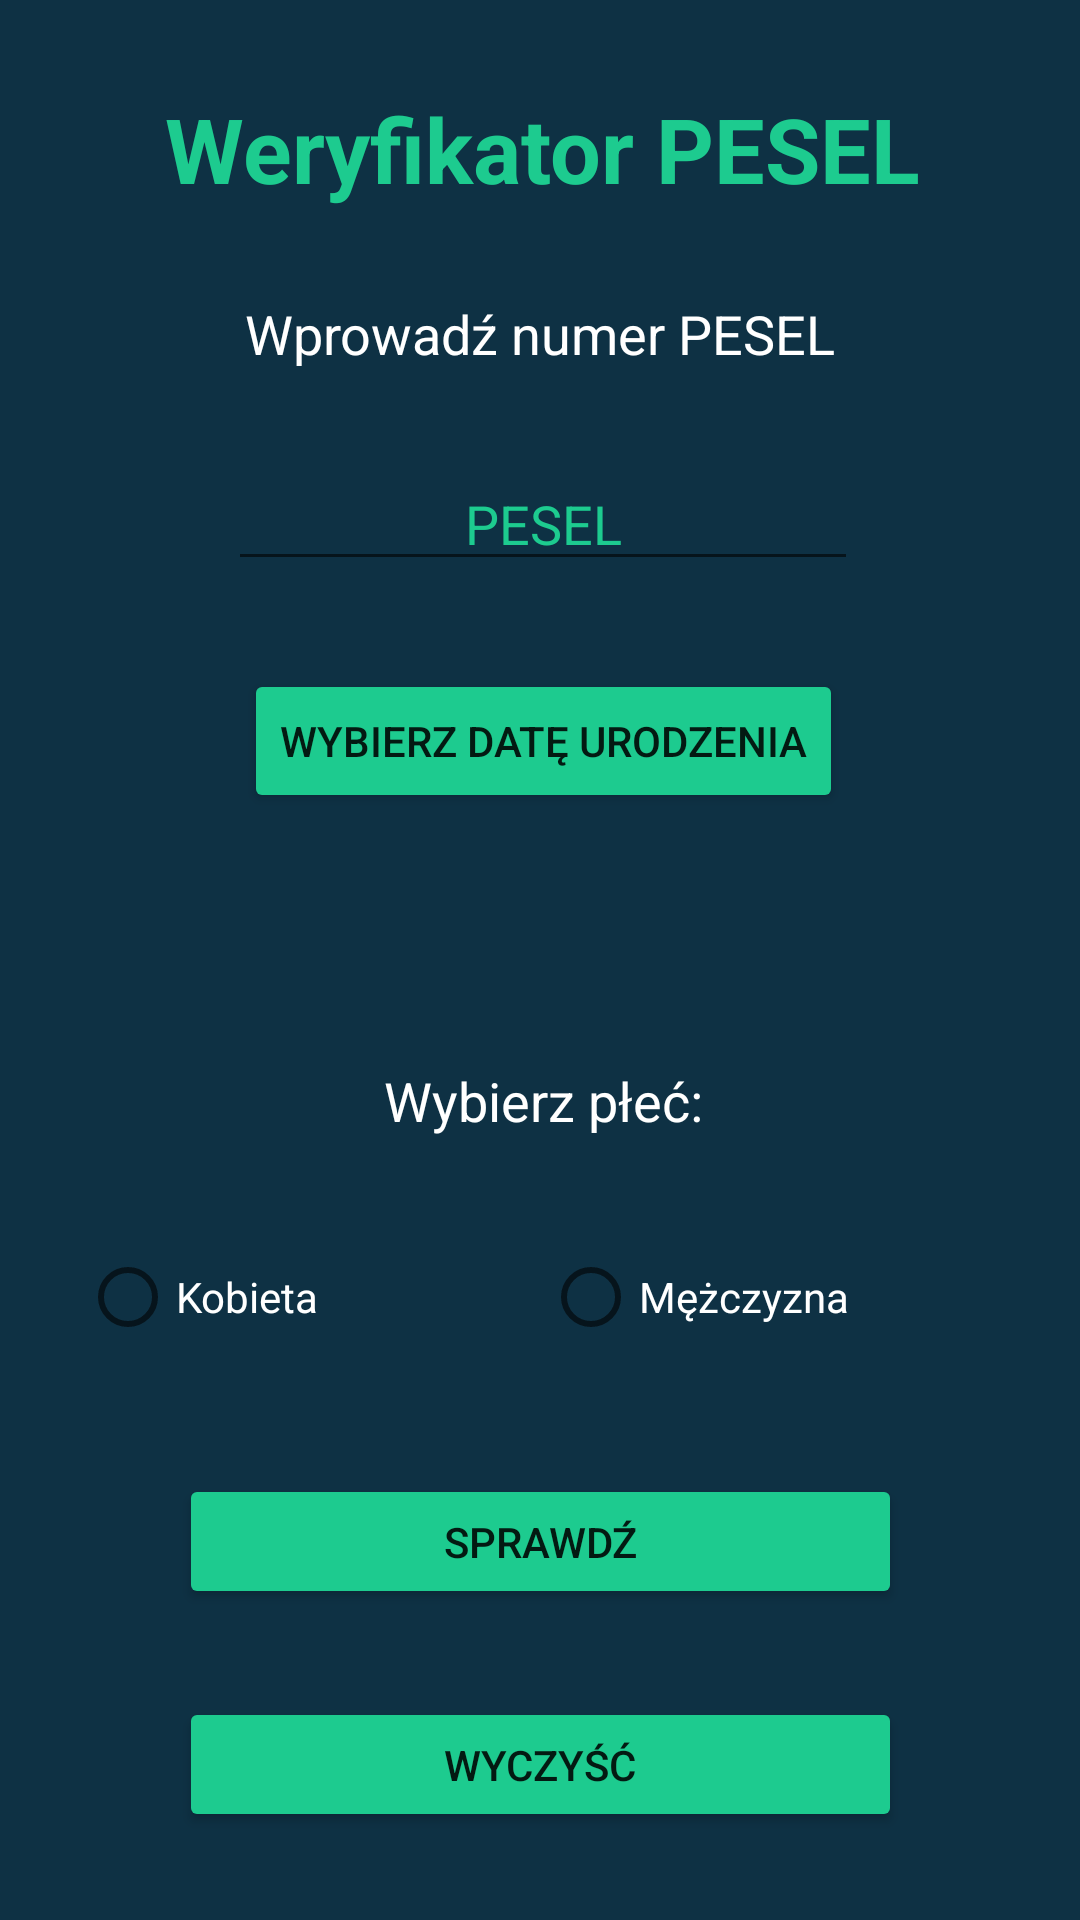

Here is an Android app screen rendered from its layout file. Give the layout XML and the strings, colors and styles it references.
<!-- AndroidManifest.xml: application theme Theme.Pesel_Projekt -->
<!-- res/layout/activity_verify.xml -->
<?xml version="1.0" encoding="utf-8"?>
<androidx.constraintlayout.widget.ConstraintLayout xmlns:android="http://schemas.android.com/apk/res/android"
    xmlns:app="http://schemas.android.com/apk/res-auto"
    xmlns:tools="http://schemas.android.com/tools"
    android:layout_width="match_parent"
    android:layout_height="match_parent"
    android:background="@color/granat"
    tools:context=".ActivityVerify">

    <Button
        android:id="@+id/btn_Clear"
        android:layout_width="241dp"
        android:layout_height="45dp"
        android:layout_marginStart="85dp"
        android:layout_marginEnd="85dp"
        android:backgroundTint="#1DCB8F"
        android:onClick="onClick_btn_Clear"
        android:text="@string/clear"
        app:layout_constraintBottom_toBottomOf="parent"
        app:layout_constraintEnd_toEndOf="parent"
        app:layout_constraintStart_toStartOf="parent"
        app:layout_constraintTop_toBottomOf="@+id/btn_Check" />

    <TextView
        android:id="@+id/textView_text4"
        android:layout_width="wrap_content"
        android:layout_height="wrap_content"
        android:layout_marginStart="154dp"
        android:layout_marginEnd="152dp"
        android:focusableInTouchMode="false"
        android:text="@string/select_sex"
        android:textColor="#FFFFFF"
        android:textSize="18sp"
        app:layout_constraintBottom_toTopOf="@+id/radioGroup"
        app:layout_constraintEnd_toEndOf="parent"
        app:layout_constraintStart_toStartOf="parent"
        app:layout_constraintTop_toBottomOf="@+id/textView_date2" />

    <RadioGroup
        android:id="@+id/radioGroup"
        android:layout_width="307dp"
        android:layout_height="54dp"
        android:layout_marginStart="52dp"
        android:layout_marginEnd="52dp"
        android:orientation="horizontal"
        app:layout_constraintBottom_toTopOf="@+id/btn_Check"
        app:layout_constraintEnd_toEndOf="parent"
        app:layout_constraintStart_toStartOf="parent"
        app:layout_constraintTop_toBottomOf="@+id/textView_text4">

        <RadioButton
            android:id="@+id/radioButton_woman2"
            android:layout_width="104dp"
            android:layout_height="wrap_content"
            android:layout_weight="1"
            android:onClick="checkButton"
            android:text="@string/woman"
            android:textColor="#FFF"
            tools:layout_editor_absoluteX="27dp"
            tools:layout_editor_absoluteY="499dp" />

        <RadioButton
            android:id="@+id/radioButton_man2"
            android:layout_width="wrap_content"
            android:layout_height="wrap_content"
            android:layout_weight="1"
            android:onClick="checkButton"
            android:text="@string/man"
            android:textColor="#FFF"
            tools:layout_editor_absoluteX="154dp" />

    </RadioGroup>

    <Button
        android:id="@+id/btn_DatePicker2"
        android:layout_width="wrap_content"
        android:layout_height="wrap_content"
        android:layout_marginStart="90dp"
        android:layout_marginEnd="88dp"
        android:backgroundTint="#1DCB8F"
        android:onClick="onClick_btn_DatePicker"
        android:text="@string/select_birth"
        app:layout_constraintBottom_toTopOf="@+id/textView_date2"
        app:layout_constraintEnd_toEndOf="parent"
        app:layout_constraintStart_toStartOf="parent"
        app:layout_constraintTop_toBottomOf="@+id/editText_Pesel" />

    <TextView
        android:id="@+id/textView_date2"
        android:layout_width="227dp"
        android:layout_height="25dp"
        android:layout_marginStart="92dp"
        android:layout_marginEnd="92dp"
        android:focusableInTouchMode="false"
        android:textAlignment="center"
        android:textColor="#FFFFFF"
        android:textSize="18sp"
        app:layout_constraintBottom_toTopOf="@+id/textView_text4"
        app:layout_constraintEnd_toEndOf="parent"
        app:layout_constraintStart_toStartOf="parent"
        app:layout_constraintTop_toBottomOf="@+id/btn_DatePicker2" />

    <TextView
        android:id="@+id/textView_text3"
        android:layout_width="wrap_content"
        android:layout_height="wrap_content"
        android:layout_marginStart="107dp"
        android:layout_marginEnd="107dp"
        android:focusableInTouchMode="false"
        android:text="@string/enter_pesel"
        android:textColor="#FFFFFF"
        android:textSize="18sp"
        app:layout_constraintBottom_toTopOf="@+id/editText_Pesel"
        app:layout_constraintEnd_toEndOf="parent"
        app:layout_constraintStart_toStartOf="parent"
        app:layout_constraintTop_toBottomOf="@+id/textView_text" />

    <TextView
        android:id="@+id/textView_text"
        android:layout_width="wrap_content"
        android:layout_height="wrap_content"
        android:layout_marginStart="80dp"
        android:layout_marginEnd="79dp"
        android:focusableInTouchMode="false"
        android:text="@string/verify_pesel"
        android:textAlignment="center"
        android:textColor="@color/mint"
        android:textSize="30sp"
        android:textStyle="bold"
        app:layout_constraintBottom_toTopOf="@+id/textView_text3"
        app:layout_constraintEnd_toEndOf="parent"
        app:layout_constraintStart_toStartOf="parent"
        app:layout_constraintTop_toTopOf="parent" />

    <Button
        android:id="@+id/btn_Check"
        android:layout_width="241dp"
        android:layout_height="45dp"
        android:layout_marginStart="85dp"
        android:layout_marginEnd="85dp"
        android:backgroundTint="#1DCB8F"
        android:onClick="onClick_btn_Check"
        android:text="@string/check"
        app:layout_constraintBottom_toTopOf="@+id/btn_Clear"
        app:layout_constraintEnd_toEndOf="parent"
        app:layout_constraintStart_toStartOf="parent"
        app:layout_constraintTop_toBottomOf="@+id/radioGroup" />

    <EditText
        android:id="@+id/editText_Pesel"
        android:layout_width="wrap_content"
        android:layout_height="wrap_content"
        android:layout_marginStart="102dp"
        android:layout_marginEnd="100dp"
        android:autofillHints=""
        android:ems="10"
        android:hint="@string/pesel"
        android:inputType="number"
        android:maxLength="11"
        android:textAlignment="center"
        android:textColor="@color/white"
        android:textColorHint="@color/mint"
        app:layout_constraintBottom_toTopOf="@+id/btn_DatePicker2"
        app:layout_constraintEnd_toEndOf="parent"
        app:layout_constraintStart_toStartOf="parent"
        app:layout_constraintTop_toBottomOf="@+id/textView_text3" />

</androidx.constraintlayout.widget.ConstraintLayout>
<!-- resources referenced by this layout -->
<resources>
  <color name="granat">#0e3144</color>
  <color name="mint">#1dcb8f</color>
  <color name="white">#FFFFFFFF</color>
  <string name="check">Sprawdź</string>
  <string name="clear">Wyczyść</string>
  <string name="enter_pesel">Wprowadź numer PESEL</string>
  <string name="man">Mężczyzna</string>
  <string name="pesel">PESEL</string>
  <string name="select_birth">Wybierz datę urodzenia</string>
  <string name="select_sex">Wybierz płeć:</string>
  <string name="verify_pesel">Weryfikator PESEL</string>
  <string name="woman">Kobieta</string>
  <style name="Theme.Pesel_Projekt" parent="Theme.MaterialComponents.DayNight">
          
          <item name="colorPrimary">@color/mint</item>
          <item name="colorPrimaryVariant">@color/teal_700</item>
          <item name="colorOnPrimary">@color/white</item>
          
          <item name="colorSecondary">@color/mint</item>
          <item name="colorSecondaryVariant">@color/teal_700</item>
          <item name="colorOnSecondary">@color/black</item>
          
          <item name="android:statusBarColor" tools:targetApi="l">?attr/colorPrimaryVariant</item>
          
      </style>
  <color name="teal_700">#FF018786</color>
  <color name="black">#FF000000</color>
</resources>
